The GitHub repository arivin29/sawit contains a labelled image folder "palm-fruit-ripeness-classification-2" with 6 categories: empty bunch, overripe, ripe, rotten, underripe, unripe. Examples follow, each with its label.

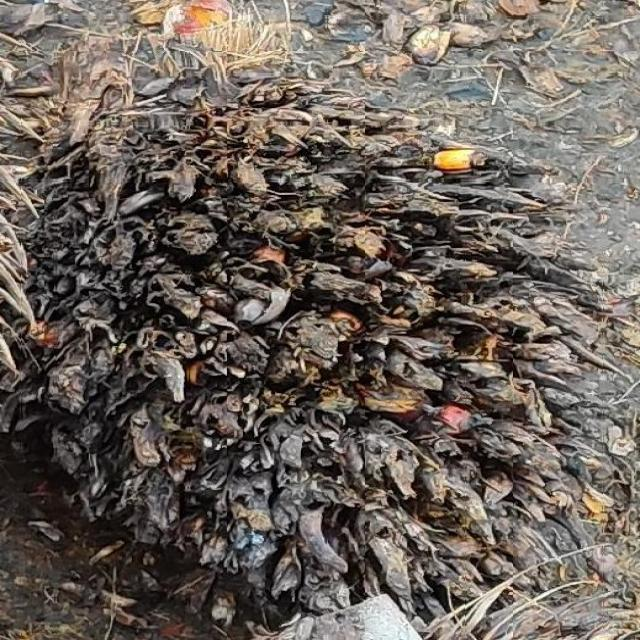
Label: empty bunch

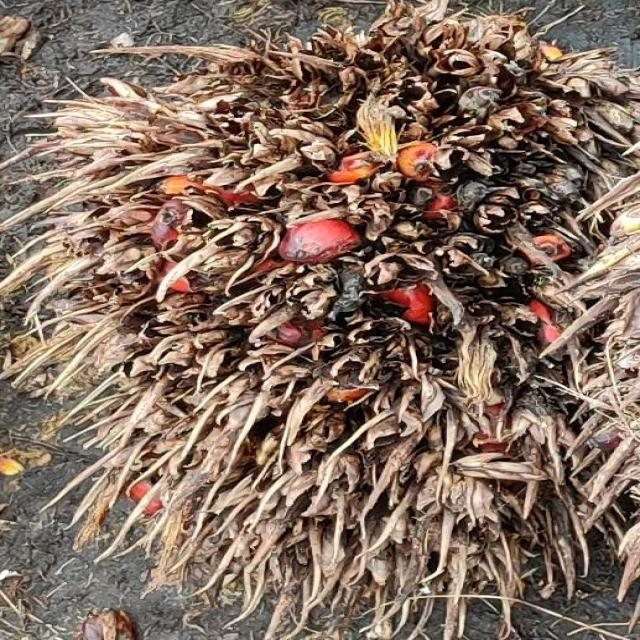
Label: overripe

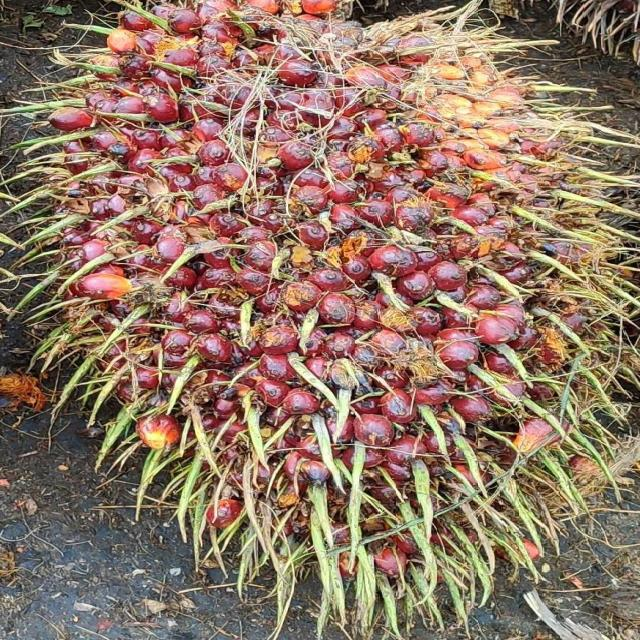
Label: ripe

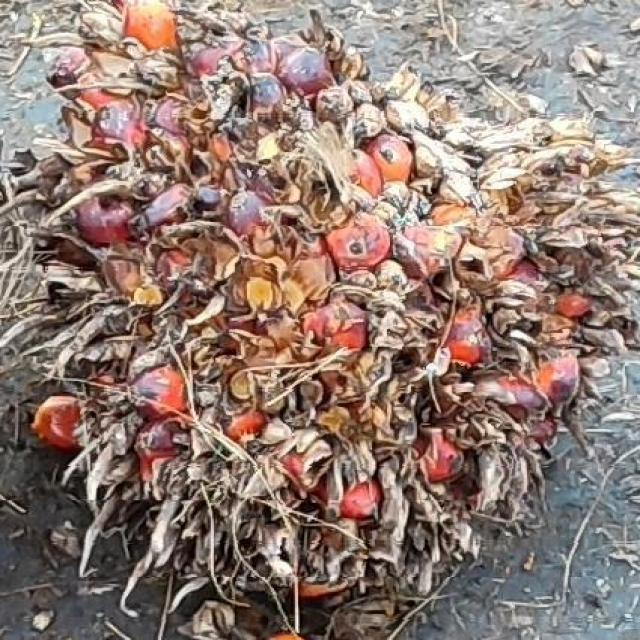
Label: overripe

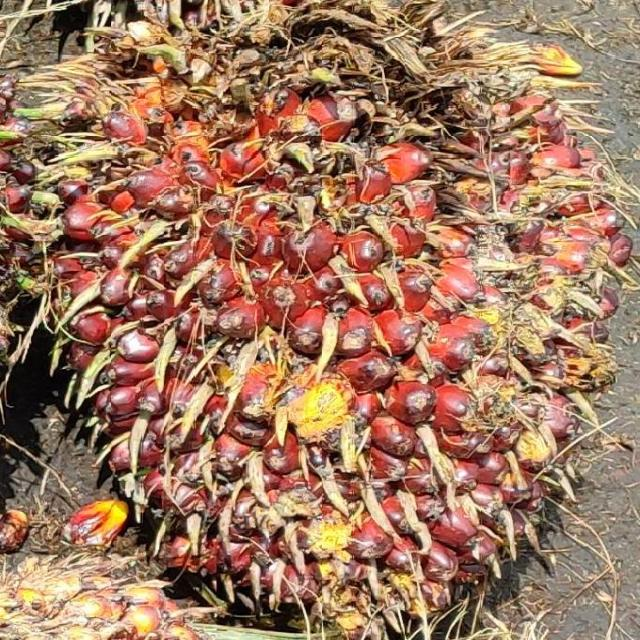
Label: underripe

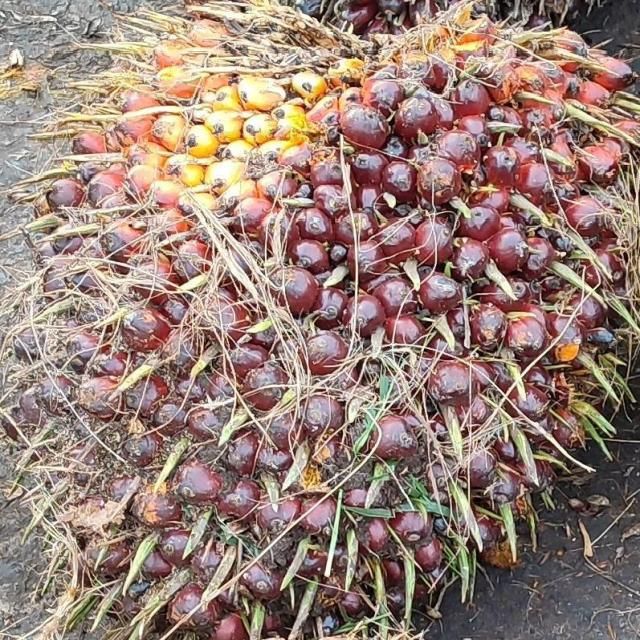
Label: underripe
